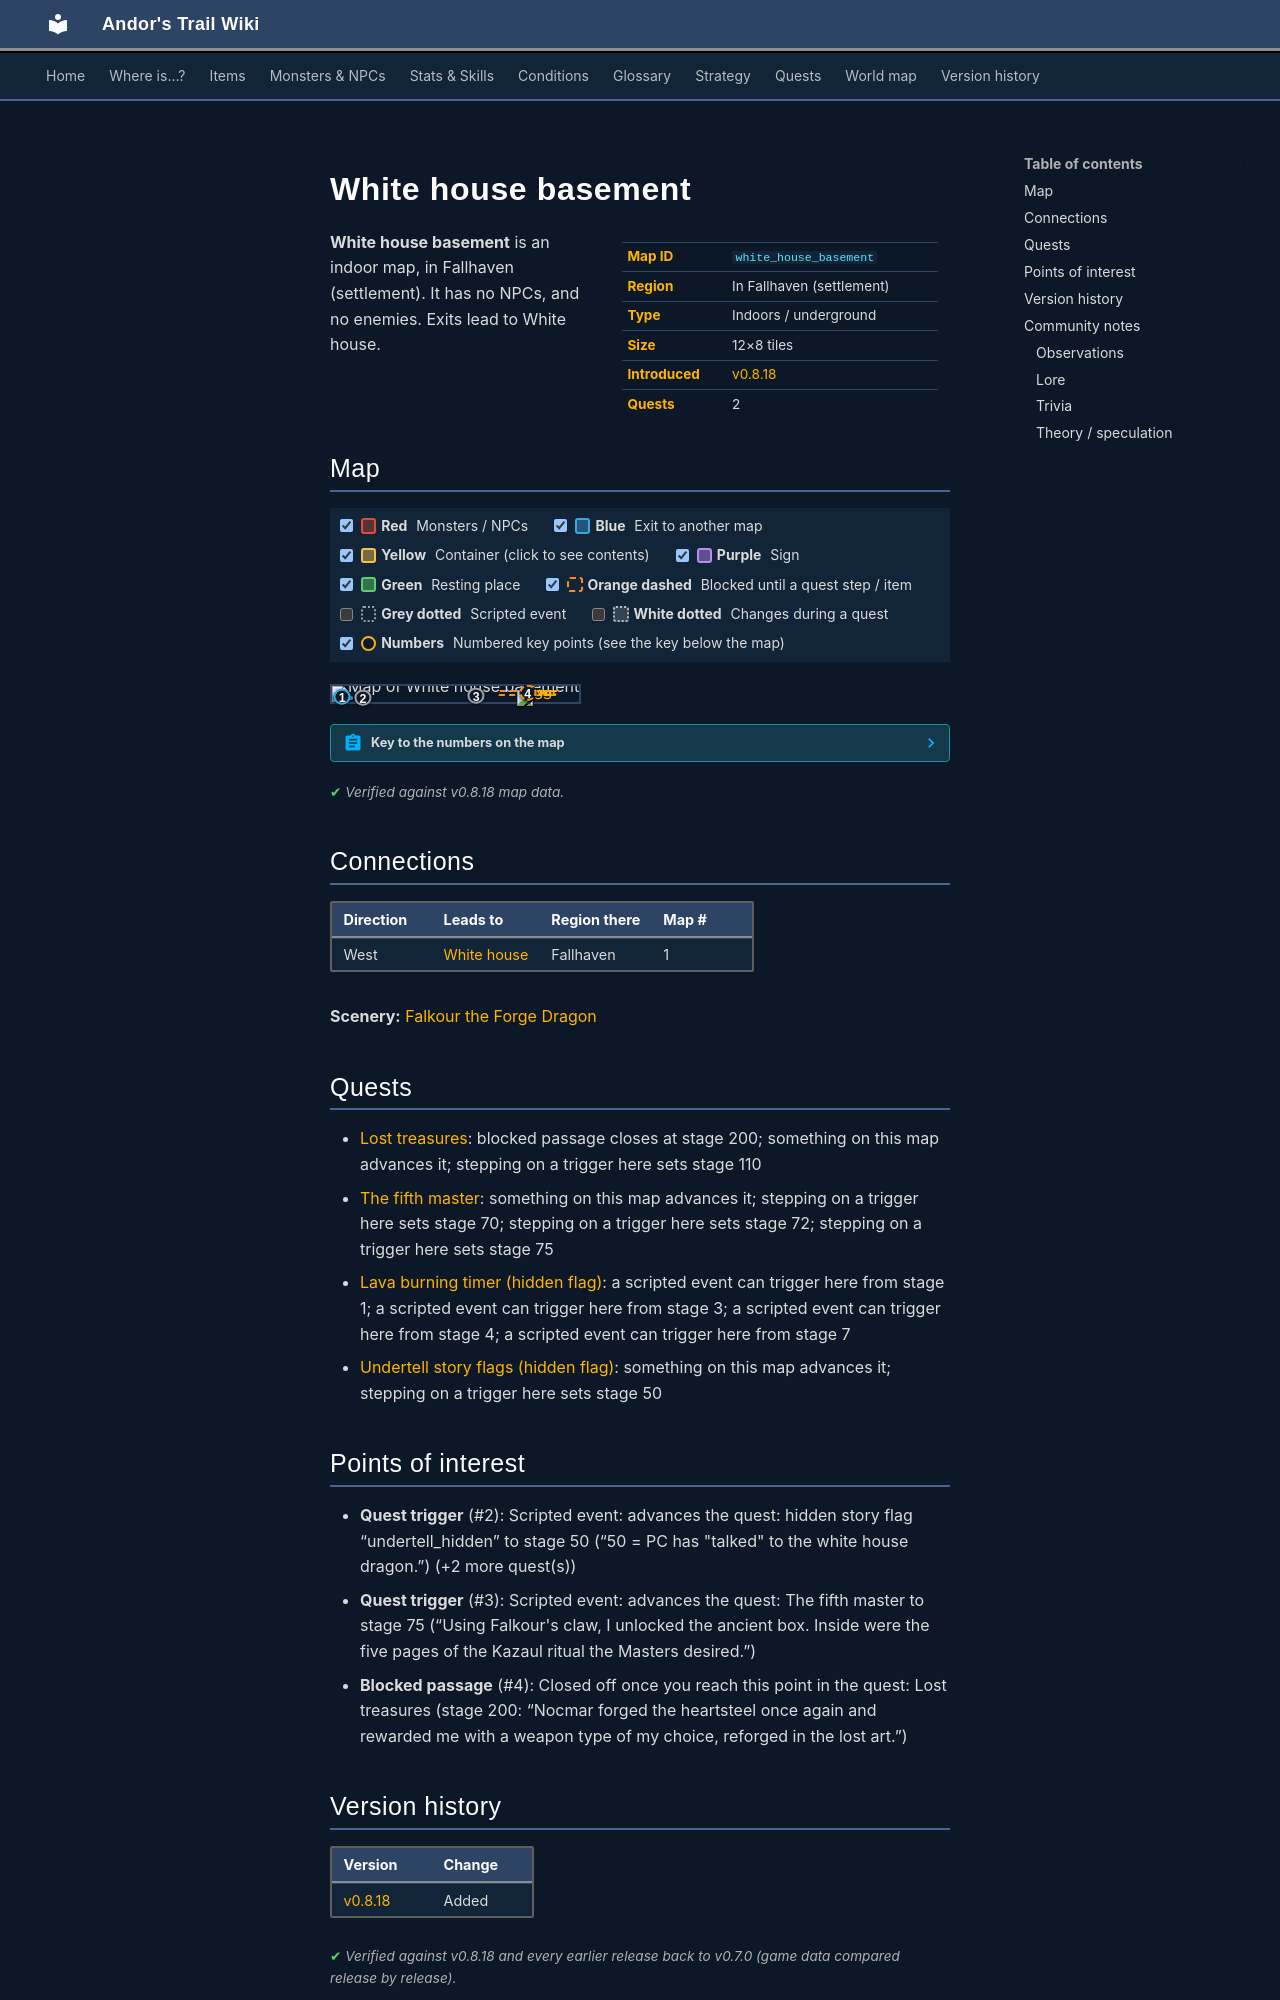

repository: asdfghjkl628/Andor-s-Trail-Wikiiii · page: maps/white_house_basement/index.html · generator: mkdocs

---
description: "White house basement is an indoor location in Andor's Trail, in Fallhaven (settlement). Exits to White house."
---

# White house basement

<div class="infobox" markdown>

| | |
|---|---|
| **Map ID** | `white_house_basement` |
| **Region** | In Fallhaven (settlement) |
| **Type** | Indoors / underground |
| **Size** | 12×8 tiles |
| **Introduced** | [v0.8.18](../versions/0.8.18.md) |
| **Quests** | 2 |

</div>

**White house basement** is an indoor map, in Fallhaven (settlement). It has no NPCs, and no enemies. Exits lead to White house.

## Map

<div class="map-legend" markdown="0"><label class="lg"><input type="checkbox" data-t="spawn" checked><span class="sw sw-spawn"></span><b>Red</b>&nbsp;Monsters / NPCs</label><label class="lg"><input type="checkbox" data-t="mapchange" checked><span class="sw sw-mapchange"></span><b>Blue</b>&nbsp;Exit to another map</label><label class="lg"><input type="checkbox" data-t="container" checked><span class="sw sw-container"></span><b>Yellow</b>&nbsp;Container (click to see contents)</label><label class="lg"><input type="checkbox" data-t="sign" checked><span class="sw sw-sign"></span><b>Purple</b>&nbsp;Sign</label><label class="lg"><input type="checkbox" data-t="rest" checked><span class="sw sw-rest"></span><b>Green</b>&nbsp;Resting place</label><label class="lg"><input type="checkbox" data-t="key" checked><span class="sw sw-key"></span><b>Orange dashed</b>&nbsp;Blocked until a quest step / item</label><label class="lg"><input type="checkbox" data-t="script"><span class="sw sw-script"></span><b>Grey dotted</b>&nbsp;Scripted event</label><label class="lg"><input type="checkbox" data-t="replace"><span class="sw sw-replace"></span><b>White dotted</b>&nbsp;Changes during a quest</label><label class="lg"><input type="checkbox" data-t="pin" checked><span class="sw sw-pin"></span><b>Numbers</b>&nbsp;Numbered key points (see the key below the map)</label></div>

<div class="map-wrap hide-script hide-replace" markdown="0"><img src="../../assets/maps/white_house_basement.webp" alt="Map of White house basement" width="384" height="256" loading="lazy"><a id="place-up" class="mo mo-mapchange" href="../white_house/#place-basement" title="Exit to White house" style="left:0.000%;top:62.500%;width:8.333%;height:12.500%"></a><a class="mo mo-script" href="../../quests/undertell_hidden/#stage-50" title="Scripted event: advances the quest: hidden story flag “undertell_hidden” to stage 50 (“50 = PC has &quot;talked&quot; to the white house dragon.”) (+2 more quest(s))" style="left:8.333%;top:62.500%;width:8.333%;height:25.000%"></a><a class="mo mo-script" href="../../quests/lava_burning/#stage-7" title="Scripted event that only happens during the quest: hidden story flag “lava_burning” (stage 7)" style="left:16.667%;top:75.000%;width:8.333%;height:12.500%"></a><a class="mo mo-script" href="../../quests/lava_burning/#stage-7" title="Scripted event that only happens during the quest: hidden story flag “lava_burning” (stage 7)" style="left:25.000%;top:62.500%;width:8.333%;height:12.500%"></a><a class="mo mo-script" href="../../quests/lava_burning/#stage-7" title="Scripted event that only happens during the quest: hidden story flag “lava_burning” (stage 7)" style="left:25.000%;top:37.500%;width:8.333%;height:12.500%"></a><a class="mo mo-script" href="../../quests/lava_burning/#stage-7" title="Scripted event that only happens during the quest: hidden story flag “lava_burning” (stage 7)" style="left:41.667%;top:50.000%;width:8.333%;height:12.500%"></a><a class="mo mo-script" href="../../quests/lava_burning/#stage-7" title="Scripted event that only happens during the quest: hidden story flag “lava_burning” (stage 7)" style="left:50.000%;top:25.000%;width:8.333%;height:12.500%"></a><a class="mo mo-script" href="../../quests/lava_burning/#stage-7" title="Scripted event that only happens during the quest: hidden story flag “lava_burning” (stage 7)" style="left:58.333%;top:37.500%;width:8.333%;height:12.500%"></a><a class="mo mo-script" href="../../quests/lava_burning/#stage-7" title="Scripted event that only happens during the quest: hidden story flag “lava_burning” (stage 7)" style="left:66.667%;top:62.500%;width:8.333%;height:12.500%"></a><a class="mo mo-script" href="../../quests/lava_burning/#stage-7" title="Scripted event that only happens during the quest: hidden story flag “lava_burning” (stage 7)" style="left:83.333%;top:75.000%;width:8.333%;height:12.500%"></a><a class="mo mo-script" href="../../quests/lava_burning/#stage-7" title="Scripted event that only happens during the quest: hidden story flag “lava_burning” (stage 7)" style="left:75.000%;top:75.000%;width:8.333%;height:12.500%"></a><a class="mo mo-script" href="../../quests/lava_burning/#stage-7" title="Scripted event that only happens during the quest: hidden story flag “lava_burning” (stage 7)" style="left:50.000%;top:75.000%;width:16.667%;height:12.500%"></a><a class="mo mo-script" href="../../quests/fifth_master/#stage-75" title="Scripted event: advances the quest: The fifth master to stage 75 (“Using Falkour&#x27;s claw, I unlocked the ancient box. Inside were the five pages of the Kazaul ritual the Masters desired.”)" style="left:50.000%;top:50.000%;width:16.667%;height:25.000%"></a><span class="mo mo-spawn" title="Spawns: Falkour the Forge Dragon" style="left:75.000%;top:25.000%;width:8.333%;height:12.500%"></span><a class="mo mo-key" href="../../quests/nocmar/#stage-200" title="Closed off once you reach this point in the quest: Lost treasures (stage 200: “Nocmar forged the heartsteel once again and rewarded me with a weapon type of my choice, reforged in the lost art.”)" style="left:66.667%;top:25.000%;width:25.000%;height:37.500%"></a><a class="mob" href="../../monsters/wh_dragon/" title="Falkour the Forge Dragon" style="left:75.000%;top:25.000%;width:16.667%;height:25.000%"><img src="../../assets/icons/monsters/monsters_bosses_2x2_12.png" alt="Falkour the Forge Dragon"></a><a class="pin pin-exit" href="#key-1" style="left:4.167%;top:68.750%" title="Exit (west): to [White house](white_house.md)">1</a><a class="pin pin-script" href="#key-2" style="left:12.500%;top:75.000%" title="Quest trigger: Scripted event: advances the quest: hidden story flag “undertell_hidden” to stage 50 (“50 = PC has &quot;talked&quot; to the white house dragon.”) (+2 more quest(s))">2</a><a class="pin pin-script" href="#key-3" style="left:58.333%;top:62.500%" title="Quest trigger: Scripted event: advances the quest: The fifth master to stage 75 (“Using Falkour&#x27;s claw, I unlocked the ancient box. Inside were the five pages of the Kazaul ritual the Masters desired.”)">3</a><a class="pin pin-key" href="#key-4" style="left:79.167%;top:43.750%" title="Blocked passage: Closed off once you reach this point in the quest: Lost treasures (stage 200: “Nocmar forged the heartsteel once again and rewarded me with a weapon type of my choice, reforged in the lost art.”)">4</a></div>

??? abstract "Key to the numbers on the map"

    | # | What | Details |
    |---|---|---|
    | <span id="key-1"></span>1 | Exit (west) | to [White house](white_house.md) |
    | <span id="key-2"></span>2 | Quest trigger | Scripted event: advances the quest: hidden story flag “undertell_hidden” to stage 50 (“50 = PC has "talked" to the white house dragon.”) (+2 more quest(s)) |
    | <span id="key-3"></span>3 | Quest trigger | Scripted event: advances the quest: The fifth master to stage 75 (“Using Falkour's claw, I unlocked the ancient box. Inside were the five pages of the Kazaul ritual the Masters desired.”) |
    | <span id="key-4"></span>4 | Blocked passage | Closed off once you reach this point in the quest: Lost treasures (stage 200: “Nocmar forged the heartsteel once again and rewarded me with a weapon type of my choice, reforged in the lost art.”) |


<p class="verified">Verified against v0.8.18 map data.</p>

## Connections

| Direction | Leads to | Region there | Map # |
|---|---|---|---|
| West | [White house](white_house.md) | Fallhaven | 1 |

**Scenery:** [Falkour the Forge Dragon](../monsters/wh_dragon.md)

## Quests

- [Lost treasures](../quests/nocmar.md): blocked passage closes at stage 200; something on this map advances it; stepping on a trigger here sets stage 110
- [The fifth master](../quests/fifth_master.md): something on this map advances it; stepping on a trigger here sets stage 70; stepping on a trigger here sets stage 72; stepping on a trigger here sets stage 75
- [Lava burning timer (hidden flag)](../quests/lava_burning.md): a scripted event can trigger here from stage 1; a scripted event can trigger here from stage 3; a scripted event can trigger here from stage 4; a scripted event can trigger here from stage 7
- [Undertell story flags (hidden flag)](../quests/undertell_hidden.md): something on this map advances it; stepping on a trigger here sets stage 50

## Points of interest

- **Quest trigger** (#2): Scripted event: advances the quest: hidden story flag “undertell_hidden” to stage 50 (“50 = PC has "talked" to the white house dragon.”) (+2 more quest(s))
- **Quest trigger** (#3): Scripted event: advances the quest: The fifth master to stage 75 (“Using Falkour's claw, I unlocked the ancient box. Inside were the five pages of the Kazaul ritual the Masters desired.”)
- **Blocked passage** (#4): Closed off once you reach this point in the quest: Lost treasures (stage 200: “Nocmar forged the heartsteel once again and rewarded me with a weapon type of my choice, reforged in the lost art.”)


## Version history

| Version | Change |
|---|---|
| [v0.8.18](../versions/0.8.18.md) | Added |

<p class="verified">Verified against v0.8.18 and every earlier release back to v0.7.0 (game data compared release by release).</p>
